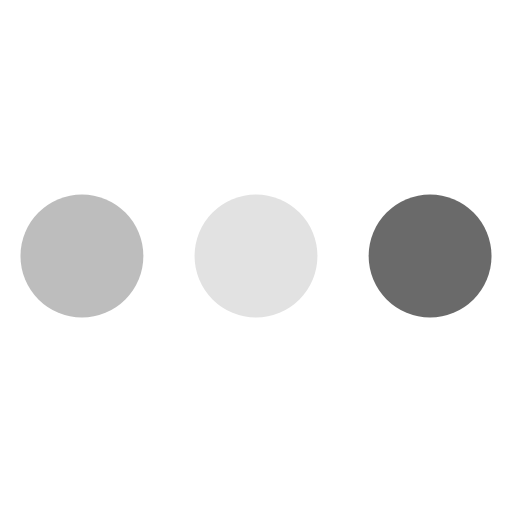
t = 0.00 s
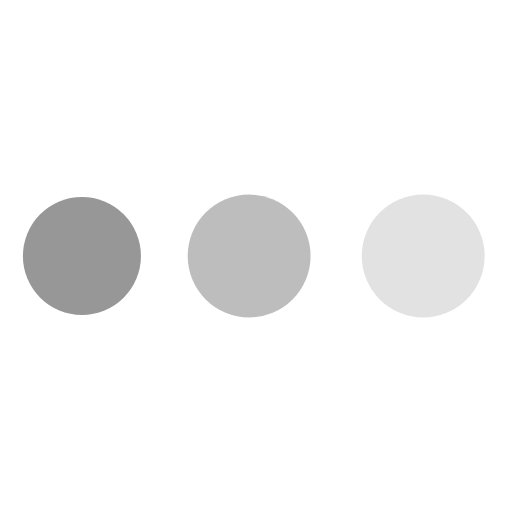
t = 0.19 s
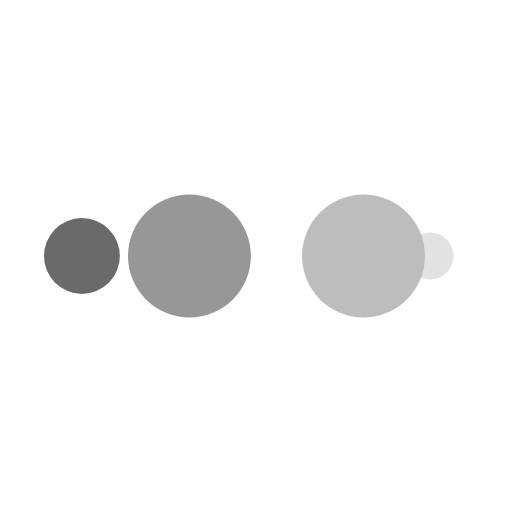
t = 0.31 s
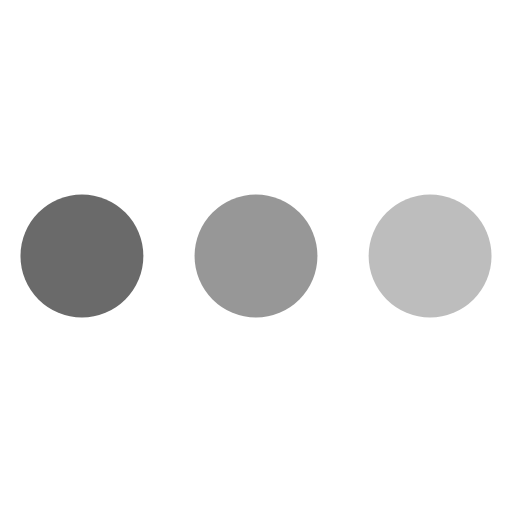
t = 0.50 s
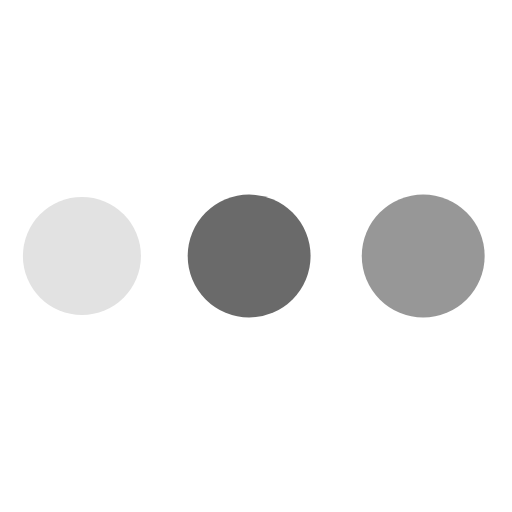
t = 0.69 s
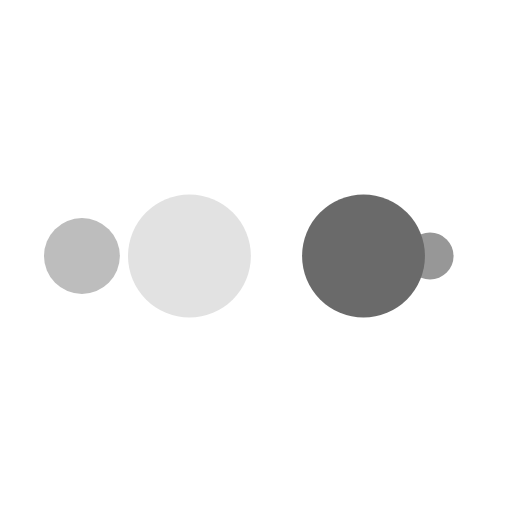
t = 0.81 s

The animated SVG that drew these frames (rendered in a browser with its animation timeline set to each time). Animation: 10 SMIL elements (animate=10); one cycle of 1.00 s, repeats indefinitely.

<?xml version="1.0" encoding="utf-8"?>
<svg xmlns="http://www.w3.org/2000/svg" xmlns:xlink="http://www.w3.org/1999/xlink" style="margin: auto; background: none; display: block; shape-rendering: auto;" width="91px" height="91px" viewBox="0 0 100 100" preserveAspectRatio="xMidYMid">
<circle cx="84" cy="50" r="10" fill="#6a6a6a">
    <animate attributeName="r" repeatCount="indefinite" dur="0.25s" calcMode="spline" keyTimes="0;1" values="12;0" keySplines="0 0.5 0.5 1" begin="0s"></animate>
    <animate attributeName="fill" repeatCount="indefinite" dur="1s" calcMode="discrete" keyTimes="0;0.25;0.5;0.75;1" values="#6a6a6a;#e2e2e2;#bdbdbd;#979797;#6a6a6a" begin="0s"></animate>
</circle><circle cx="16" cy="50" r="10" fill="#6a6a6a">
  <animate attributeName="r" repeatCount="indefinite" dur="1s" calcMode="spline" keyTimes="0;0.25;0.5;0.75;1" values="0;0;12;12;12" keySplines="0 0.5 0.5 1;0 0.5 0.5 1;0 0.5 0.5 1;0 0.5 0.5 1" begin="0s"></animate>
  <animate attributeName="cx" repeatCount="indefinite" dur="1s" calcMode="spline" keyTimes="0;0.25;0.5;0.75;1" values="16;16;16;50;84" keySplines="0 0.5 0.5 1;0 0.5 0.5 1;0 0.5 0.5 1;0 0.5 0.5 1" begin="0s"></animate>
</circle><circle cx="50" cy="50" r="10" fill="#979797">
  <animate attributeName="r" repeatCount="indefinite" dur="1s" calcMode="spline" keyTimes="0;0.25;0.5;0.75;1" values="0;0;12;12;12" keySplines="0 0.5 0.5 1;0 0.5 0.5 1;0 0.5 0.5 1;0 0.5 0.5 1" begin="-0.25s"></animate>
  <animate attributeName="cx" repeatCount="indefinite" dur="1s" calcMode="spline" keyTimes="0;0.25;0.5;0.75;1" values="16;16;16;50;84" keySplines="0 0.5 0.5 1;0 0.5 0.5 1;0 0.5 0.5 1;0 0.5 0.5 1" begin="-0.25s"></animate>
</circle><circle cx="84" cy="50" r="10" fill="#bdbdbd">
  <animate attributeName="r" repeatCount="indefinite" dur="1s" calcMode="spline" keyTimes="0;0.25;0.5;0.75;1" values="0;0;12;12;12" keySplines="0 0.5 0.5 1;0 0.5 0.5 1;0 0.5 0.5 1;0 0.5 0.5 1" begin="-0.5s"></animate>
  <animate attributeName="cx" repeatCount="indefinite" dur="1s" calcMode="spline" keyTimes="0;0.25;0.5;0.75;1" values="16;16;16;50;84" keySplines="0 0.5 0.5 1;0 0.5 0.5 1;0 0.5 0.5 1;0 0.5 0.5 1" begin="-0.5s"></animate>
</circle><circle cx="16" cy="50" r="10" fill="#e2e2e2">
  <animate attributeName="r" repeatCount="indefinite" dur="1s" calcMode="spline" keyTimes="0;0.25;0.5;0.75;1" values="0;0;12;12;12" keySplines="0 0.5 0.5 1;0 0.5 0.5 1;0 0.5 0.5 1;0 0.5 0.5 1" begin="-0.75s"></animate>
  <animate attributeName="cx" repeatCount="indefinite" dur="1s" calcMode="spline" keyTimes="0;0.25;0.5;0.75;1" values="16;16;16;50;84" keySplines="0 0.5 0.5 1;0 0.5 0.5 1;0 0.5 0.5 1;0 0.5 0.5 1" begin="-0.75s"></animate>
</circle>
<!-- [ldio] generated by https://loading.io/ --></svg>